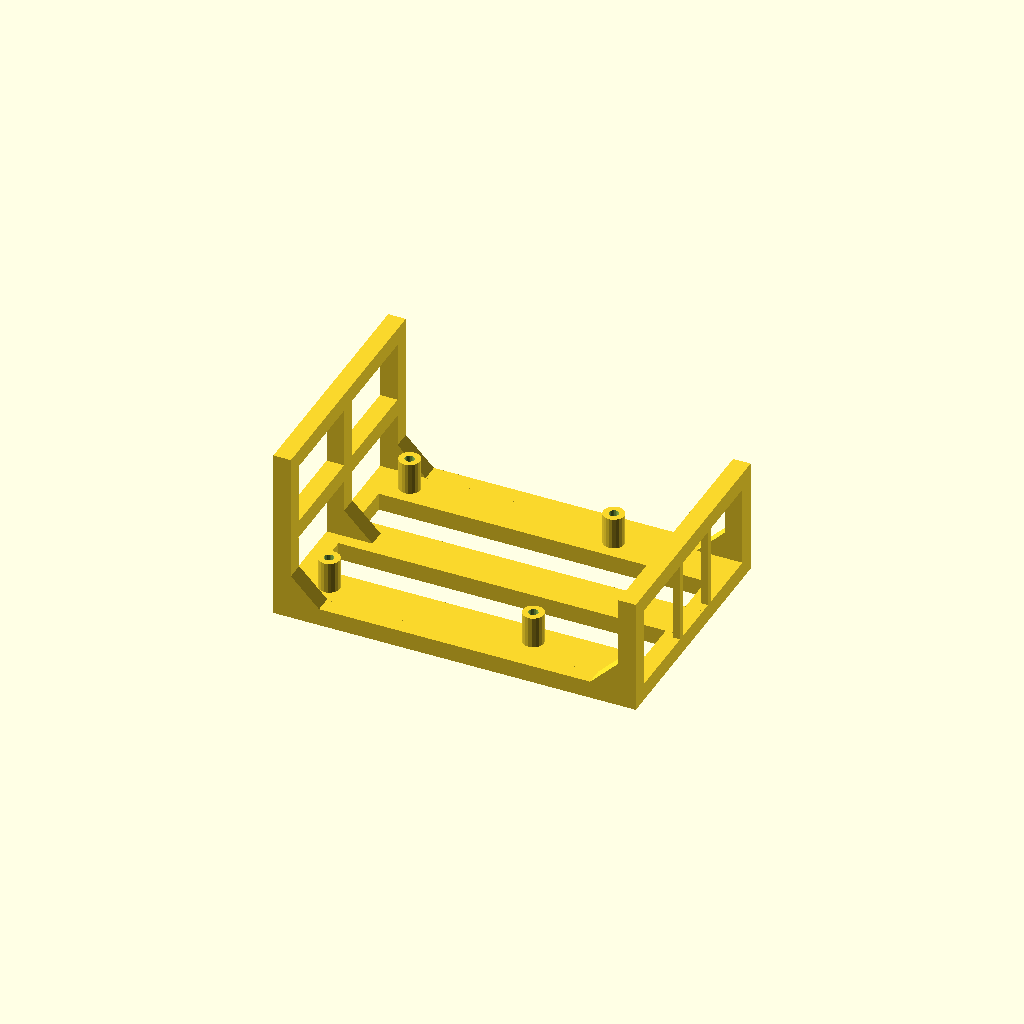
Cell 1: the model at its default parameters.
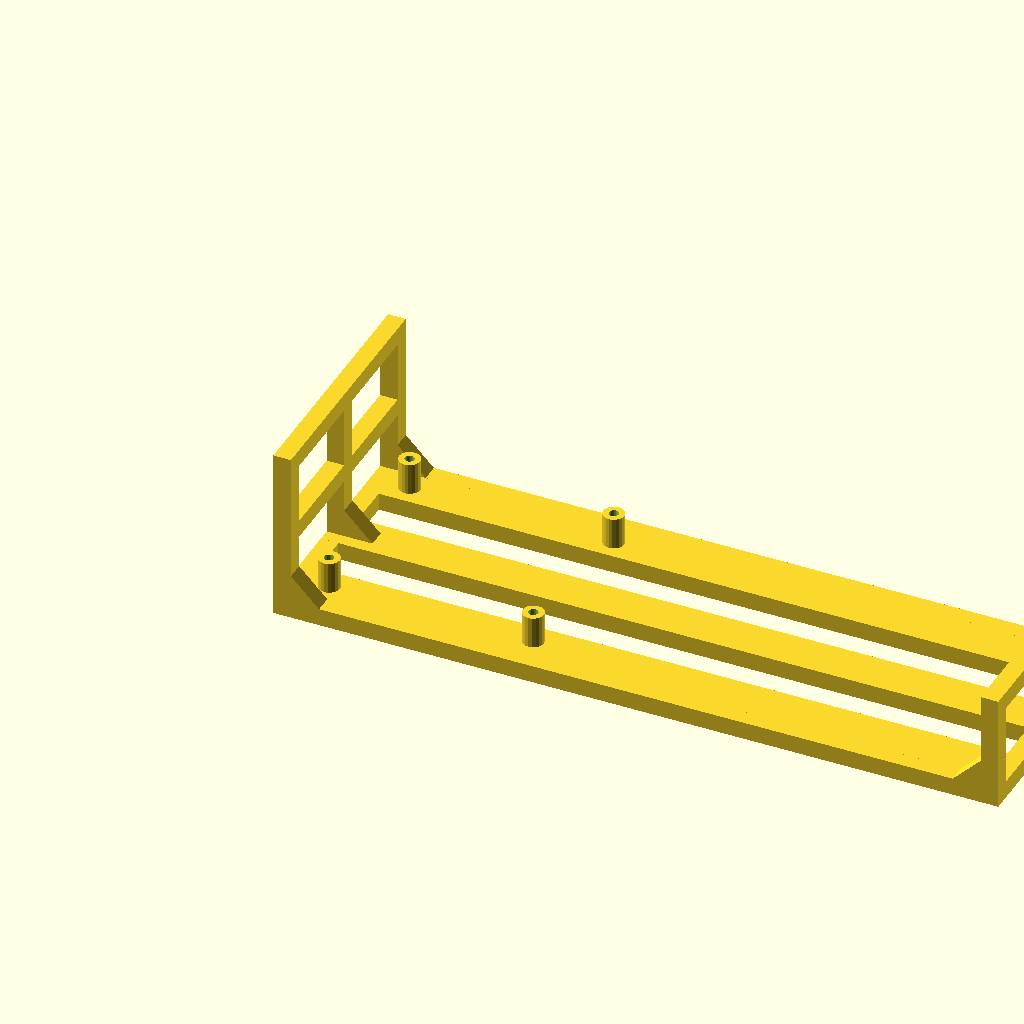
Cell 2 — pod_width set to 206, the other parameters unchanged.
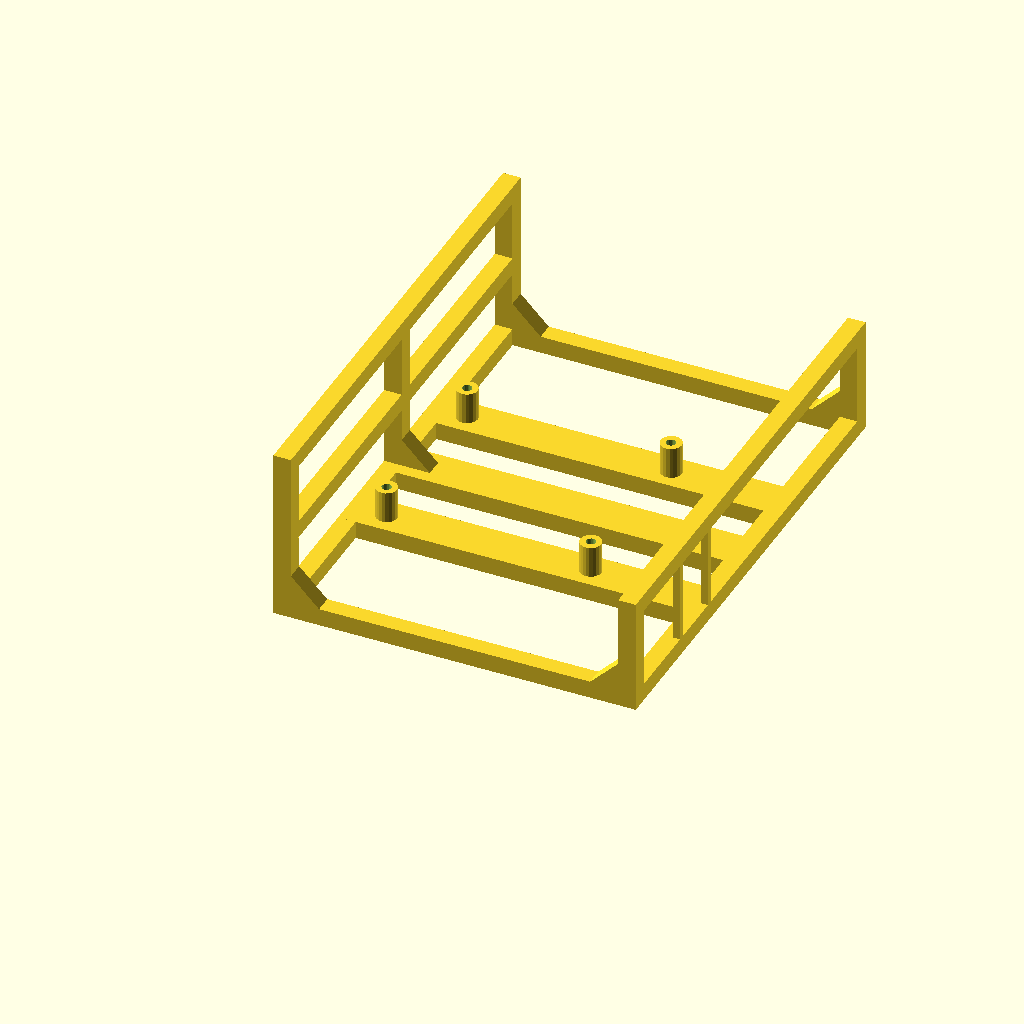
Cell 3: the same model with pod_depth = 140.
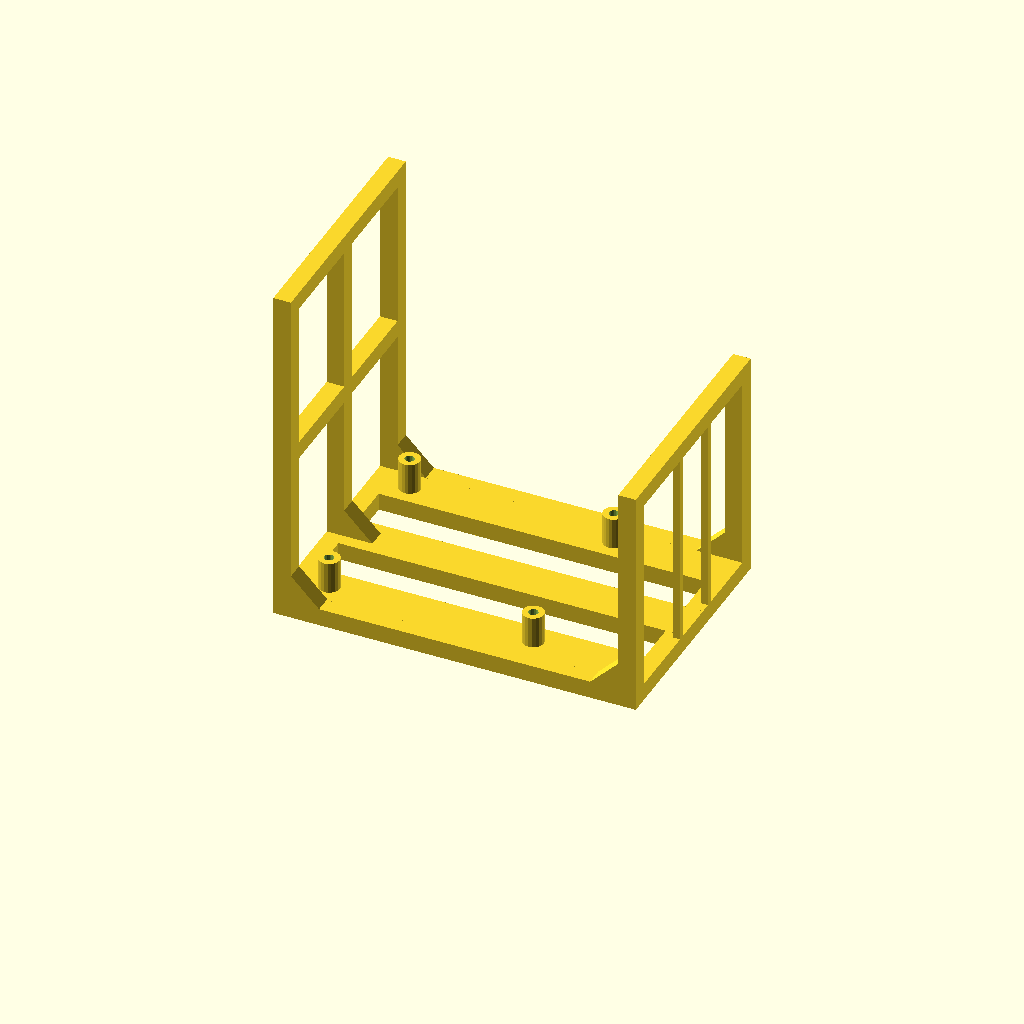
Cell 4 — pod_height set to 132, the other parameters unchanged.
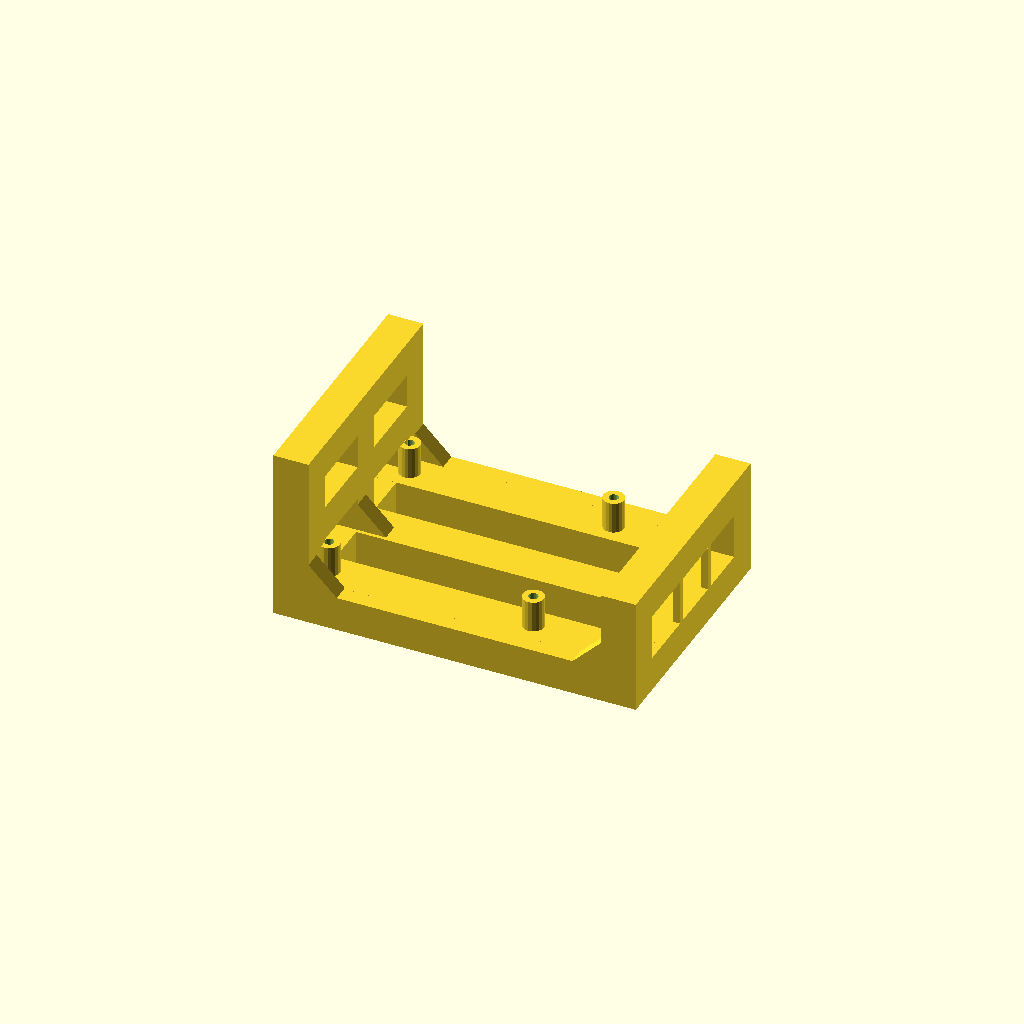
Cell 5 — rail_w set to 10, the other parameters unchanged.
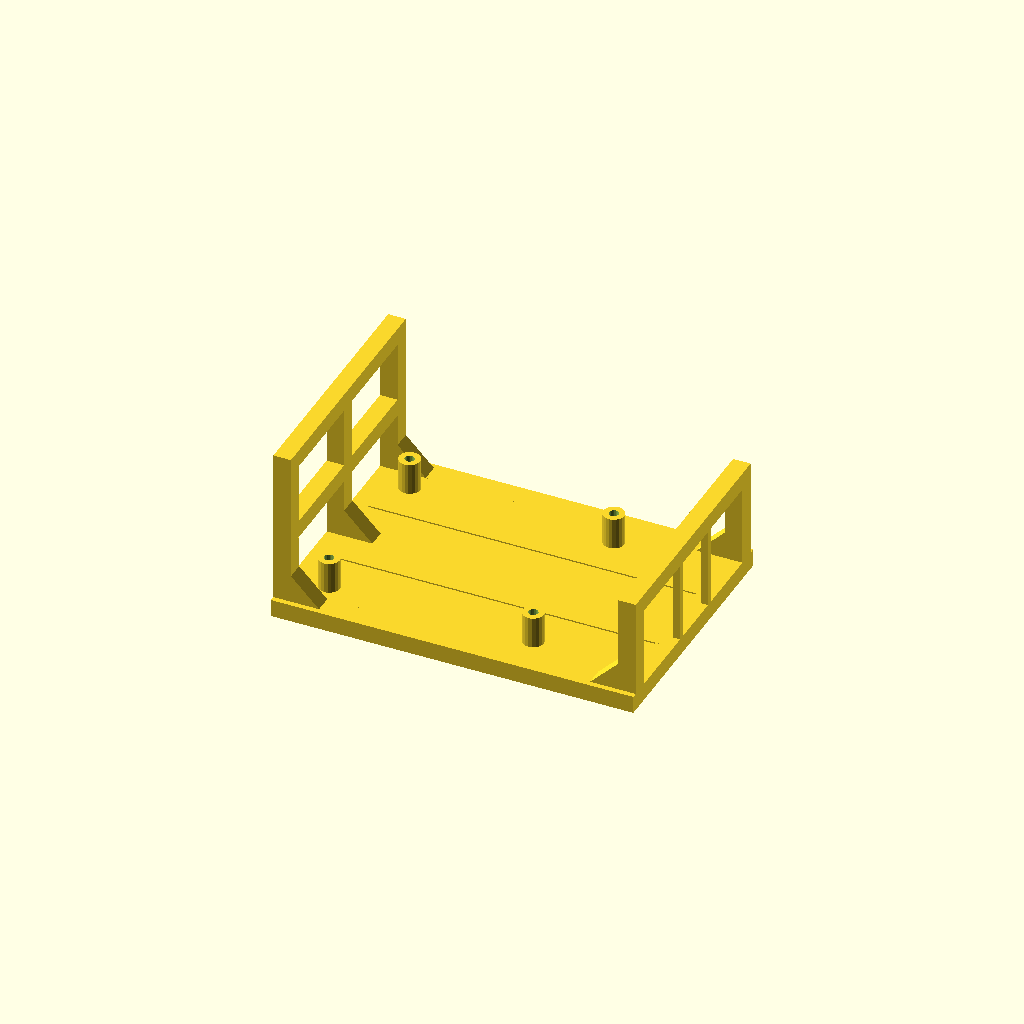
Cell 6: the same model with rib_w = 24.
All cells are drawn from one camera (rotation 55°, 0°, 25°, orthographic, colour scheme Cornfield), so only the parameter changes between them.
OpenSCAD source file cad/right_pod.scad:
// Neato XV Signature Pro - Right Pod
// Mounts: Pi 5 + AI HAT+ 2 (pre-stacked)
// Location: right side of rear chassis (viewed from behind robot)
// One-piece print — flat on bed, no supports needed.
//
// ORIENTATION (as mounted on robot):
//   Bottom face = velcros to robot chassis
//   Pi long axis runs across chassis (X)
//   USB/ethernet ports face inward (toward center vent) = high X side
//   Non-USB edge faces outer (left) wall = low X side
//
// Outer (left) wall: 75% height, mid + top horizontal beams
// Inner (right/USB) wall: 50% height, stops at mid beam — port access

// ============================================================
// PARAMETERS
// ============================================================

pod_width  = 103;
pod_depth  = 70;
pod_height = 66;

rail_w = 5;
rib_w  = 12;

outer_wall_h = pod_height * 0.75;  // ~50mm
inner_wall_h = pod_height * 0.50;  // ~33mm — stops at mid beam

standoff_h    = 9;
standoff_od   = 6;
standoff_hole = 2.7; // M2.5

pi_hole_x_span = 58;
pi_hole_y_span = 49;

pi_x_left  = 11;
pi_x_right = pi_x_left + pi_hole_x_span;  // 69mm

pi_y_front = (pod_depth - pi_hole_y_span) / 2;  // 10.5mm
pi_y_rear  = pi_y_front + pi_hole_y_span;        // 59.5mm
pi_y_mid   = (pi_y_front + pi_y_rear) / 2;       // 35mm

rib_positions = [pi_y_front, pi_y_mid, pi_y_rear];

pi_holes = [
    [pi_x_left,  pi_y_front],
    [pi_x_right, pi_y_front],
    [pi_x_left,  pi_y_rear ],
    [pi_x_right, pi_y_rear ],
];

// Port-aware inner rail gap positions (measured from ruler)
port_post_nic_usb3  = 28;
port_post_usb3_usb2 = 45;
thin_post = 2;

// ============================================================
// MODULES
// ============================================================

module ribbed_bottom() {
    cube([rail_w, pod_depth, rail_w]);
    translate([pod_width - rail_w, 0, 0])
        cube([rail_w, pod_depth, rail_w]);
    cube([pod_width, rail_w, rail_w]);
    translate([0, pod_depth - rail_w, 0])
        cube([pod_width, rail_w, rail_w]);
    for (y_center = rib_positions) {
        translate([0, y_center - rib_w / 2, 0])
            cube([pod_width, rib_w, rail_w]);
    }
}

// Gusset: triangle in XZ plane, 3mm thick in Y
// X=0 at post inner face, Z=0 at base top, extends +X into pod and +Z up post
module gusset() {
    rotate([90, 0, 0])
        translate([0, 0, -5])
            linear_extrude(height=5)
                polygon([[0,0], [8,0], [0,8]]);
}

module outer_wall() {
    // Back post
    cube([rail_w, rail_w, outer_wall_h]);
    // Front post
    translate([0, pod_depth - rail_w, 0])
        cube([rail_w, rail_w, outer_wall_h]);
    // Center post
    translate([0, pod_depth/2 - rail_w/2, 0])
        cube([rail_w, rail_w, outer_wall_h]);
    // Mid horizontal
    translate([0, 0, outer_wall_h/2 - rail_w/2])
        cube([rail_w, pod_depth, rail_w]);
    // Top horizontal
    translate([0, 0, outer_wall_h - rail_w])
        cube([rail_w, pod_depth, rail_w]);
    // Gussets — back and front corner posts only
    // Back post: Y=1 to Y=4 (centered on 5mm post), extends into pod in X
    translate([rail_w, 0, rail_w])
        gusset();
    translate([rail_w, pod_depth, rail_w])
        mirror([0, 1, 0]) gusset();
    // Center post
    translate([rail_w, pod_depth/2 - rail_w/2, rail_w])
        gusset();
}

module inner_wall() {
    // Back corner post (NIC side)
    cube([rail_w, rail_w, inner_wall_h]);
    // Gussets — back and front corner posts, extending toward outer wall (-X)
    translate([pod_width - rail_w, 0, rail_w])
        mirror([1, 0, 0]) gusset();
    translate([pod_width - rail_w, pod_depth, rail_w])
        mirror([1, 0, 0]) mirror([0, 1, 0]) gusset();
    // Front corner post (USB side)
    translate([pod_width - rail_w, pod_depth - rail_w, 0])
        cube([rail_w, rail_w, inner_wall_h]);
    // Thin inter-port posts up to mid beam
    translate([pod_width - thin_post, port_post_nic_usb3 - thin_post/2, 0])
        cube([thin_post, thin_post, inner_wall_h - rail_w]);
    translate([pod_width - thin_post, port_post_usb3_usb2 - thin_post/2, 0])
        cube([thin_post, thin_post, inner_wall_h - rail_w]);
    // Back corner post
    translate([pod_width - rail_w, 0, 0])
        cube([rail_w, rail_w, inner_wall_h]);
    // Mid/top horizontal beam (single beam at top of inner wall)
    translate([pod_width - rail_w, 0, inner_wall_h - rail_w])
        cube([rail_w, pod_depth, rail_w]);
}

module standoff(h, hole_d) {
    difference() {
        cylinder(h=h, d=standoff_od, $fn=20);
        cylinder(h=h + 0.1, d=hole_d, $fn=20);
    }
}

// ============================================================
// MAIN
// ============================================================

module right_pod() {
    union() {
        ribbed_bottom();
        outer_wall();
        inner_wall();

        for (h = pi_holes) {
            translate([h[0], h[1], rail_w])
                standoff(standoff_h, standoff_hole);
        }
    }
}

right_pod();
Customizer parameters (derived from the source; name, type, default, range or options):
pod_width: number, default 103
pod_depth: number, default 70
pod_height: number, default 66
rail_w: number, default 5
rib_w: number, default 12
standoff_h: number, default 9
standoff_od: number, default 6
standoff_hole: number, default 2.7
pi_hole_x_span: number, default 58
pi_hole_y_span: number, default 49
pi_x_left: number, default 11
port_post_nic_usb3: number, default 28
port_post_usb3_usb2: number, default 45
thin_post: number, default 2
